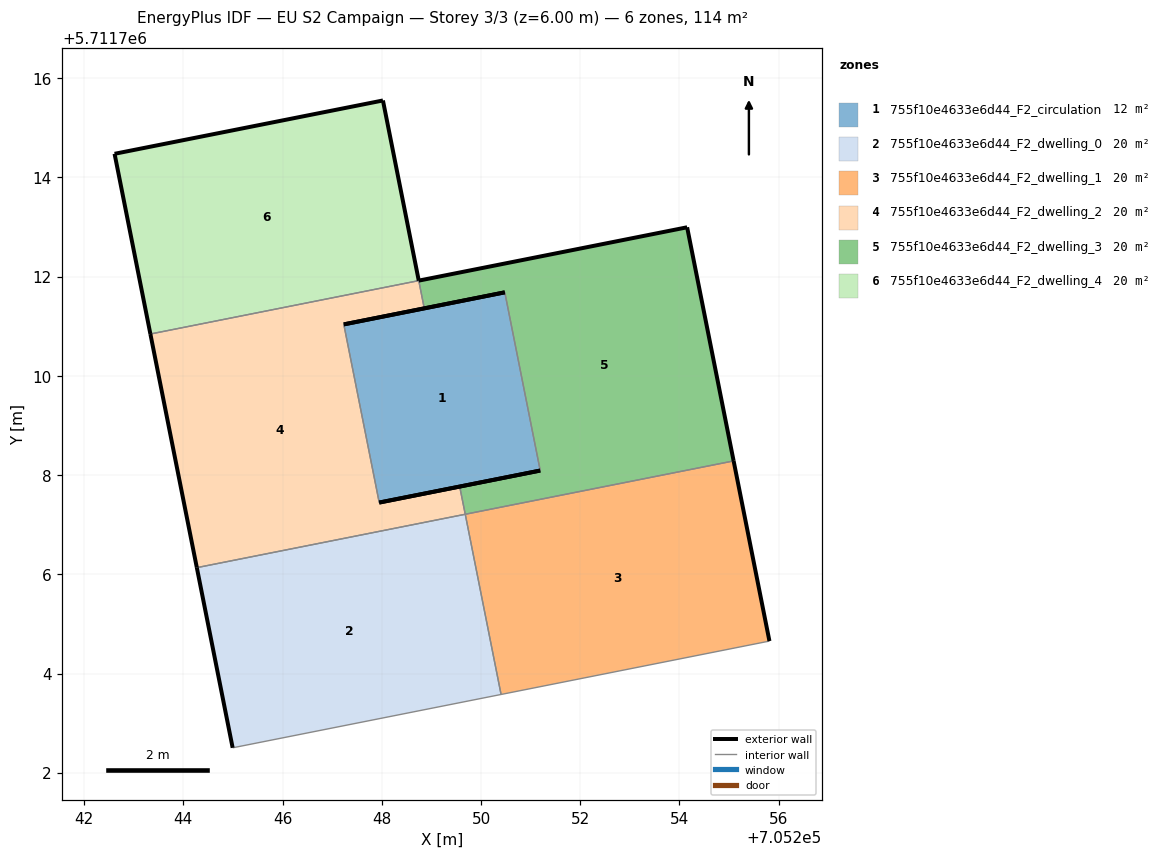
=== STOREY PLAN SPEC (per zone: floor XY polygon, exterior-wall plan segments, windows/doors) ===
zone 1: 755f10e4633e6d44_F2_circulation  (12.1 m²)
  floor: (705251.19, 5711708.09) (705250.48, 5711711.68) (705247.23, 5711711.04) (705247.95, 5711707.45)
  exterior wall: (705251.19, 5711708.09) – (705247.95, 5711707.45)  [3.3 m]
  exterior wall: (705247.23, 5711711.04) – (705250.48, 5711711.68)  [3.3 m]
  interior walls: 2
zone 2: 755f10e4633e6d44_F2_dwelling_0  (20.4 m²)
  floor: (705250.40, 5711703.58) (705249.68, 5711707.21) (705244.27, 5711706.13) (705244.99, 5711702.50)
  exterior wall: (705244.99, 5711702.50) – (705244.27, 5711706.13)  [3.7 m]
  interior walls: 3
zone 3: 755f10e4633e6d44_F2_dwelling_1  (20.4 m²)
  floor: (705255.81, 5711704.65) (705255.09, 5711708.29) (705249.68, 5711707.21) (705250.40, 5711703.58)
  exterior wall: (705255.09, 5711708.29) – (705255.81, 5711704.65)  [3.7 m]
  interior walls: 3
zone 4: 755f10e4633e6d44_F2_dwelling_2  (20.4 m²)
  floor: (705249.68, 5711707.21) (705249.57, 5711707.77) (705247.95, 5711707.45) (705247.23, 5711711.04) (705248.86, 5711711.36) (705248.74, 5711711.92) (705243.34, 5711710.84) (705244.27, 5711706.13)
  exterior wall: (705248.86, 5711711.36) – (705247.23, 5711711.04)  [1.7 m]
  exterior wall: (705247.95, 5711707.45) – (705249.57, 5711707.77)  [1.7 m]
  exterior wall: (705244.27, 5711706.13) – (705243.34, 5711710.84)  [4.8 m]
  interior walls: 5
zone 5: 755f10e4633e6d44_F2_dwelling_3  (20.4 m²)
  floor: (705255.09, 5711708.29) (705254.15, 5711712.99) (705248.74, 5711711.92) (705248.86, 5711711.36) (705250.48, 5711711.68) (705251.19, 5711708.09) (705249.57, 5711707.77) (705249.68, 5711707.21)
  exterior wall: (705249.57, 5711707.77) – (705251.19, 5711708.09)  [1.7 m]
  exterior wall: (705250.48, 5711711.68) – (705248.86, 5711711.36)  [1.7 m]
  exterior wall: (705248.74, 5711711.92) – (705254.15, 5711712.99)  [5.5 m]
  exterior wall: (705254.15, 5711712.99) – (705255.09, 5711708.29)  [4.8 m]
  interior walls: 4
zone 6: 755f10e4633e6d44_F2_dwelling_4  (20.4 m²)
  floor: (705248.74, 5711711.92) (705248.02, 5711715.55) (705242.61, 5711714.47) (705243.34, 5711710.84)
  exterior wall: (705243.34, 5711710.84) – (705242.61, 5711714.47)  [3.7 m]
  exterior wall: (705242.61, 5711714.47) – (705248.02, 5711715.55)  [5.5 m]
  exterior wall: (705248.02, 5711715.55) – (705248.74, 5711711.92)  [3.7 m]
  interior walls: 1

=== DERIVED (storey summary) ===
Building: EU S2 Campaign
Storey: 3 of 3  (floor level z = 6.00 m)
Storey gross floor area: 114.2 m²
Zones on this storey: 6
  - 755f10e4633e6d44_F2_circulation: floor 12.1 m²; exterior wall 6.6 m (19.9 m²); WWR 0.0%
  - 755f10e4633e6d44_F2_dwelling_0: floor 20.4 m²; exterior wall 3.7 m (11.1 m²); WWR 0.0%
  - 755f10e4633e6d44_F2_dwelling_1: floor 20.4 m²; exterior wall 3.7 m (11.1 m²); WWR 0.0%
  - 755f10e4633e6d44_F2_dwelling_2: floor 20.4 m²; exterior wall 8.1 m (24.3 m²); WWR 0.0%
  - 755f10e4633e6d44_F2_dwelling_3: floor 20.4 m²; exterior wall 13.6 m (40.9 m²); WWR 0.0%
  - 755f10e4633e6d44_F2_dwelling_4: floor 20.4 m²; exterior wall 12.9 m (38.8 m²); WWR 0.0%
Zone adjacency (shared interzone walls):
  - 755f10e4633e6d44_F2_circulation ↔ 755f10e4633e6d44_F2_dwelling_2
  - 755f10e4633e6d44_F2_circulation ↔ 755f10e4633e6d44_F2_dwelling_3
  - 755f10e4633e6d44_F2_dwelling_0 ↔ 755f10e4633e6d44_F2_dwelling_1
  - 755f10e4633e6d44_F2_dwelling_0 ↔ 755f10e4633e6d44_F2_dwelling_2
  - 755f10e4633e6d44_F2_dwelling_1 ↔ 755f10e4633e6d44_F2_dwelling_3
  - 755f10e4633e6d44_F2_dwelling_2 ↔ 755f10e4633e6d44_F2_dwelling_3
  - 755f10e4633e6d44_F2_dwelling_2 ↔ 755f10e4633e6d44_F2_dwelling_4